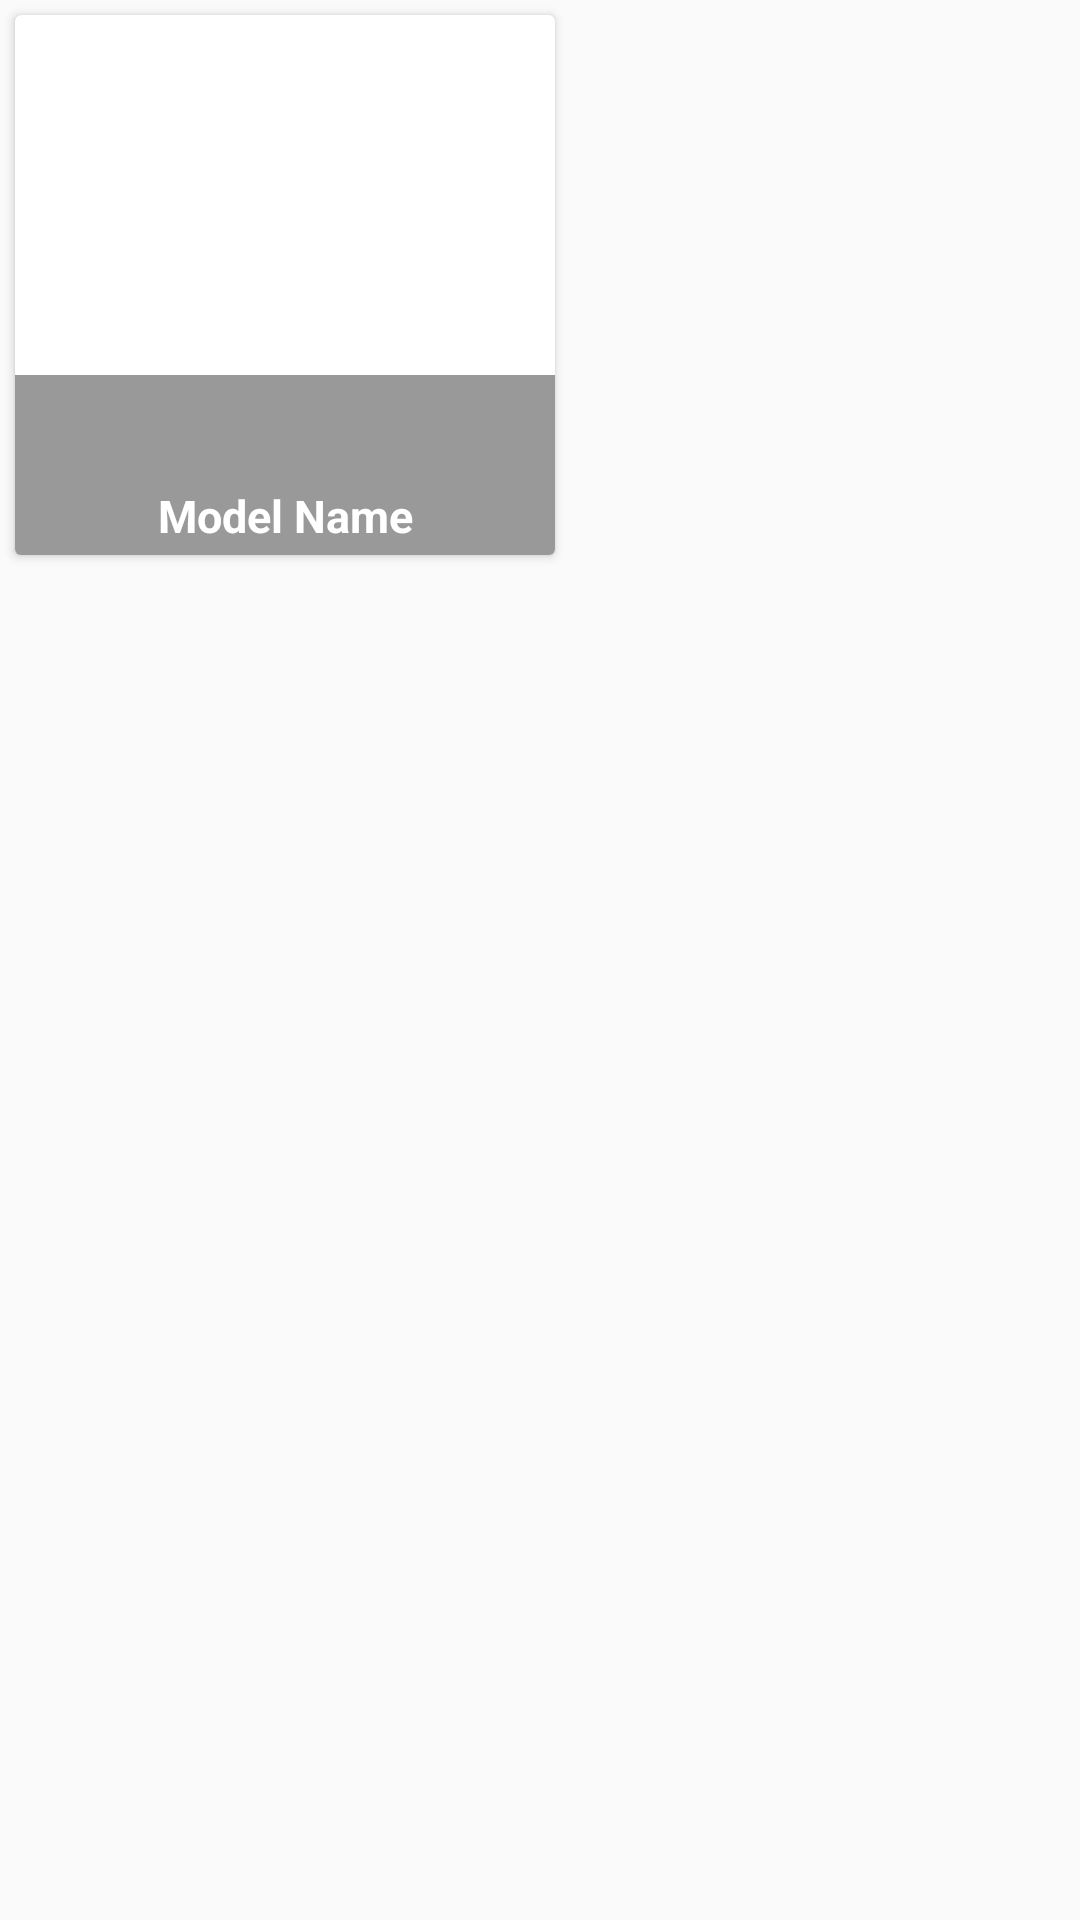

The Android layout XML behind this screen, and the referenced resources:
<!-- AndroidManifest.xml: application theme AppTheme -->
<!-- res/layout/news_list_item.xml -->
<?xml version="1.0" encoding="utf-8"?>
<LinearLayout xmlns:android="http://schemas.android.com/apk/res/android"
    xmlns:card_view="http://schemas.android.com/apk/res-auto"
    android:layout_width="wrap_content"
    android:layout_height="wrap_content">

    <android.support.v7.widget.CardView
        android:id="@+id/card_view_news"
        android:layout_width="180dp"
        android:layout_height="180dp"
        android:layout_margin="5dp"
        card_view:cardCornerRadius="2dp">

        <RelativeLayout
            android:layout_width="match_parent"
            android:layout_height="match_parent"
            android:orientation="vertical">


            <ImageView
                android:id="@+id/news_image"
                android:layout_width="match_parent"
                android:layout_height="match_parent"
                android:src="@drawable/newsicon"
                android:scaleType="centerCrop"
                android:transitionName="newsImage"/>

            <RelativeLayout
                android:layout_width="match_parent"
                android:layout_height="60dp"
                android:background="@color/black_overlay"
                android:layout_alignParentBottom="true">
            </RelativeLayout>
            <TextView
                android:id="@+id/news_title"
                android:layout_width="match_parent"
                android:layout_height="wrap_content"
                android:text="Model Name"
                android:textSize="15sp"
                android:textColor="@color/white"
                android:textStyle="bold"
                android:layout_alignParentBottom="true"
                android:gravity="center"
                android:layout_marginBottom="3dp"
                android:maxLines="3"
                android:transitionName="newsImage"/>



        </RelativeLayout>
    </android.support.v7.widget.CardView>
</LinearLayout>
<!-- resources referenced by this layout -->
<resources>
  <color name="black_overlay">#66000000</color>
  <color name="white">#FFFFFF</color>
  <style name="AppTheme" parent="Theme.AppCompat.Light.DarkActionBar">
          
          <item name="windowActionBar">false</item>
          <item name="windowNoTitle">true</item>
          <item name="colorPrimary">@color/colorPrimary</item>
          <item name="colorPrimaryDark">@color/colorPrimaryDark</item>
          <item name="colorAccent">@color/colorAccent</item>
          <item name="android:windowContentTransitions">true</item>
      </style>
  <color name="colorPrimary">#CC3222</color>
  <color name="colorPrimaryDark">#CC3333</color>
  <color name="colorAccent">#CC3222</color>
</resources>
